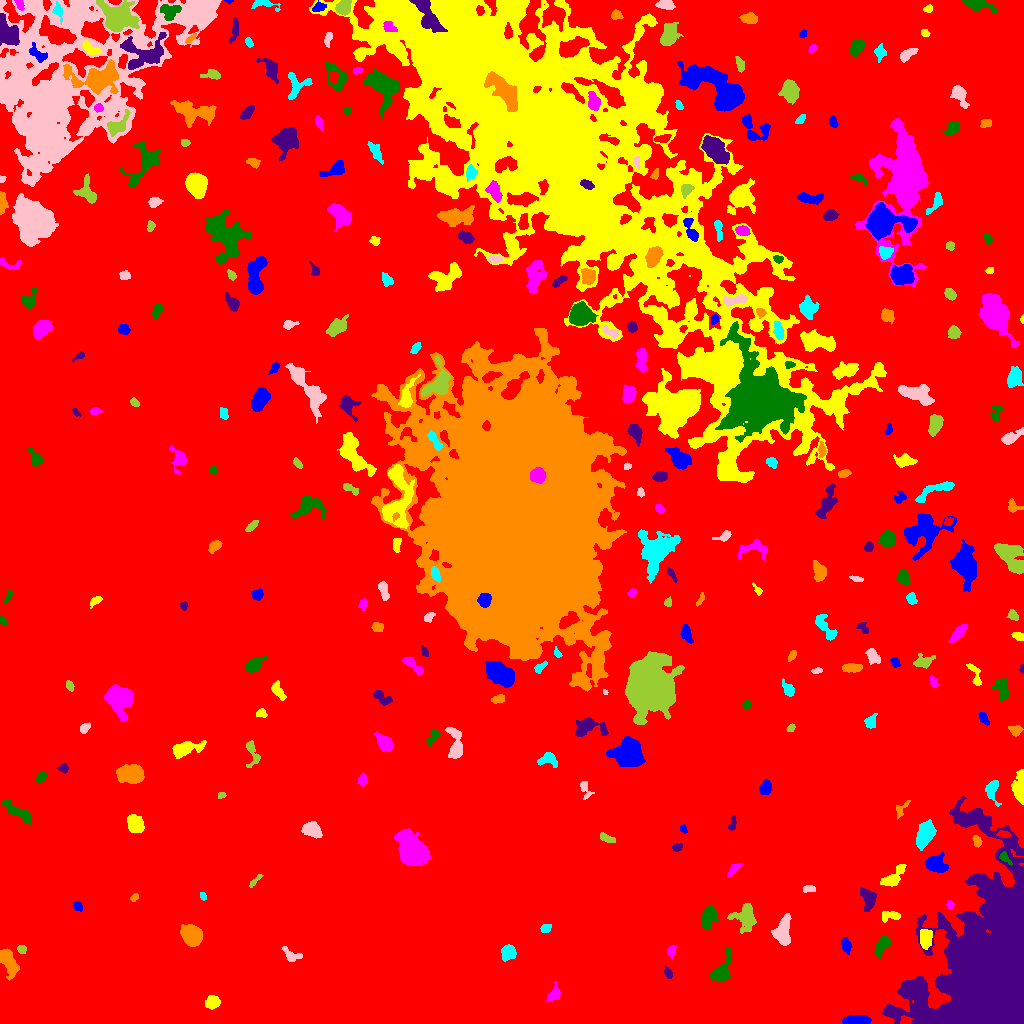

Source data for this figure (header and first rows):
ID, X, Y, A, B, theta, total_flux, mu_max, mu_median, mu_mean, R_fwhm, R_e, R10, R90, x_start, x_end, y_start, y_end, area, greylevel
0, 552.9, 517.3, 305.6, 281.9, -0.2024, 2713396, 21.0, 3.0, 3.335, 39.75, 245.3, 94.29, 394.6, 0, 1023, 0, 1023, 813698, 3.335
1, 855.9, 2.89, 7.095, 2.076, 0.02974, 737.0, 7.0, 3.0, 3.11, 5.412, 4.72, 1.871, 7.269, 842, 871, 0, 8, 237, 12.11
2, 212.5, 20.88, 3.452, 3.086, 0.2749, 1232, 14.0, 6.0, 6.883, 5.323, 4.184, 1.693, 6.58, 205, 220, 14, 28, 179, 12.88
3, 553.3, 28.65, 4.459, 2.62, 0.9947, 439.0, 6.0, 3.0, 2.796, 5.109, 3.949, 1.596, 6.206, 546, 560, 22, 42, 157, 9.796
4, 722.1, 53.43, 8.49, 3.408, 1.213, 814.0, 7.0, 2.0, 2.261, 5.499, 5.109, 1.954, 8.234, 710, 731, 43, 76, 360, 10.26
5, 668.3, 50.3, 2.981, 1.759, -1.096, 320.0, 6.0, 4.0, 4.0, 4.549, 2.932, 1.262, 4.478, 664, 672, 45, 57, 80, 10.0
6, 7.777, 62.69, 7.202, 3.111, -1.122, 2170, 17.0, 5.0, 5.945, 5.293, 5.499, 2.111, 8.974, 0, 19, 43, 75, 365, 12.95
7, 508.4, 71.74, 3.382, 2.822, -1.505, 552.0, 7.0, 2.0, 2.68, 4.514, 3.785, 1.493, 6.18, 501, 516, 62, 79, 206, 10.68
8, 289.6, 68.1, 4.544, 1.791, -0.9316, 192.0, 4.0, 1.0, 1.178, 4.107, 2.932, 1.128, 5.015, 282, 302, 62, 77, 163, 9.178
9, 21.63, 74.31, 1.913, 1.796, -0.9187, 118.0, 4.0, 2.0, 1.595, 3.478, 2.326, 0.7979, 3.742, 17, 26, 70, 78, 74, 11.59
10, 706.2, 69.37, 3.991, 2.169, 0.2254, 279.0, 4.0, 3.0, 2.536, 5.412, 3.568, 1.382, 5.232, 697, 714, 64, 74, 110, 9.536
11, 846.1, 78.55, 3.864, 2.214, -1.328, 407.0, 7.0, 3.0, 3.037, 4.029, 3.742, 1.382, 5.726, 841, 851, 69, 86, 134, 10.04
12, 925.7, 84.84, 4.386, 2.725, 1.491, 1004, 10.0, 4.0, 4.423, 5.412, 4.334, 1.784, 7.047, 920, 932, 74, 94, 227, 14.42
13, 671.5, 71.99, 2.712, 1.636, 1.453, 159.0, 6.0, 1.0, 1.747, 2.821, 2.523, 0.7979, 4.146, 667, 676, 65, 78, 91, 9.747
14, 882.9, 79.14, 4.491, 2.597, 0.9933, 753.0, 8.0, 3.0, 3.332, 5.528, 4.107, 1.693, 6.628, 874, 891, 65, 88, 226, 11.33
15, 992.4, 50.08, 42.79, 24.98, 1.47, 180435, 63.0, 9.0, 13.2, 19.59, 29.19, 10.59, 51.47, 882, 1023, 0, 227, 13672, 20.2
16, 191.8, 88.4, 4.926, 4.03, -0.8332, 6352, 42.0, 13.0, 15.57, 6.507, 5.614, 2.257, 9.219, 180, 202, 77, 99, 408, 21.57
17, 545.5, 94.88, 2.411, 2.02, 0.177, 200.0, 5.0, 2.0, 2.273, 3.432, 2.821, 1.128, 4.37, 540, 551, 91, 99, 88, 10.27
18, 782.9, 91.2, 7.713, 3.999, 1.469, 1582, 8.0, 4.0, 4.015, 8.425, 6.433, 2.523, 9.805, 771, 791, 78, 110, 394, 11.02
19, 745.6, 106.9, 6.406, 5.462, -1.454, 1568, 9.0, 3.0, 3.572, 6.482, 5.997, 2.459, 10.08, 727, 756, 90, 120, 439, 10.57
20, 613.6, 111.5, 3.797, 2.089, 0.7515, 376.0, 6.0, 3.0, 2.593, 4.82, 3.613, 1.493, 5.614, 605, 621, 105, 118, 145, 10.59
21, 77.43, 117.1, 2.08, 1.849, -1.258, 135.0, 4.0, 1.0, 1.588, 3.385, 2.394, 0.9772, 3.949, 73, 82, 112, 122, 85, 10.59
22, 890.9, 107.5, 5.259, 2.287, 0.08469, 301.0, 4.0, 2.0, 1.905, 5.726, 4.029, 1.493, 6.155, 882, 900, 101, 112, 158, 10.91
23, 949.9, 118.9, 1.86, 1.756, 1.477, 119.0, 5.0, 2.0, 1.919, 2.459, 2.257, 0.7979, 3.7, 946, 954, 114, 123, 62, 11.92
24, 708.4, 107.7, 5.325, 2.971, 1.156, 711.0, 8.0, 2.0, 2.354, 4.82, 4.549, 1.693, 7.527, 701, 718, 95, 118, 302, 10.35
25, 867.9, 125, 5.584, 3.366, -1.322, 1086, 10.0, 4.0, 4.161, 5.836, 5.109, 2.034, 7.919, 860, 876, 112, 136, 261, 12.16
26, 134.2, 125.8, 2.316, 1.486, 0.7422, 108.0, 4.0, 2.0, 1.8, 3.385, 2.326, 0.9772, 3.7, 130, 138, 122, 130, 60, 9.8
27, 202.6, 127.5, 2.056, 1.359, -0.8846, 88.0, 4.0, 2.0, 1.692, 2.985, 2.111, 0.7979, 3.385, 200, 206, 123, 131, 52, 9.692
28, 808.5, 134.6, 3.086, 1.554, 0.1482, 166.0, 5.0, 2.0, 1.93, 2.877, 2.764, 0.9772, 4.442, 803, 815, 131, 138, 86, 9.93
29, 254.9, 142.2, 4.699, 1.206, 0.8088, 241.0, 6.0, 3.0, 2.975, 4.068, 2.877, 1.128, 4.406, 249, 263, 136, 149, 81, 9.975
30, 60.37, 155.6, 3.941, 3.774, -1.059, 2791, 26.0, 6.0, 8.668, 5.382, 4.652, 1.871, 7.878, 52, 75, 147, 166, 322, 15.67
31, 934.8, 159.4, 5.181, 4.044, -0.2528, 1110, 8.0, 3.0, 3.48, 6.604, 5.293, 2.034, 8.575, 925, 948, 151, 171, 319, 11.48
32, 893.2, 145.8, 7.45, 3.031, 0.7766, 771.0, 6.0, 2.0, 2.715, 6.555, 5.14, 1.954, 8.215, 880, 906, 137, 159, 284, 10.71
33, 733.8, 154, 4.254, 1.773, 0.8144, 411.0, 7.0, 3.0, 3.397, 4.184, 3.385, 1.262, 5.293, 727, 742, 146, 160, 121, 10.4
34, 1005, 165.9, 3.21, 1.679, -0.8918, 134.0, 4.0, 1.0, 1.381, 3.656, 2.706, 0.9772, 4.297, 999, 1012, 158, 172, 97, 16.38
35, 677.1, 176, 2.213, 1.689, 0.2885, 170.0, 6.0, 2.0, 2.237, 3.038, 2.394, 0.7979, 3.868, 672, 682, 172, 180, 76, 10.24
36, 976.9, 182.5, 2.78, 2.015, -1.051, 153.0, 4.0, 2.0, 1.7, 3.989, 2.985, 1.128, 4.618, 972, 982, 176, 188, 90, 10.7
37, 925, 190.3, 6.456, 3.629, 1.224, 2439, 16.0, 5.0, 5.978, 6.333, 5.917, 2.257, 9.772, 916, 936, 173, 204, 408, 12.98
38, 311.7, 193.5, 4.472, 3.173, -0.4418, 1846, 17.0, 7.0, 7.073, 5.528, 4.82, 1.954, 7.569, 301, 322, 185, 202, 261, 14.07
39, 606.6, 185.4, 4.538, 1.734, -0.4356, 333.0, 5.0, 3.0, 2.871, 4.72, 3.568, 1.382, 5.412, 600, 615, 181, 191, 116, 9.871
40, 1004, 189.4, 3.285, 1.486, -0.07761, 213.0, 5.0, 2.0, 2.506, 3.478, 2.706, 1.128, 4.297, 996, 1010, 186, 193, 85, 14.51
41, 683.2, 194.7, 2.166, 1.541, -0.9238, 191.0, 6.0, 3.5, 3.411, 3.432, 2.326, 0.9772, 3.523, 680, 687, 190, 199, 56, 11.41
42, 135.4, 199.1, 4.311, 3.504, -1.066, 1516, 12.0, 5.0, 5.493, 6.257, 4.951, 1.954, 7.858, 127, 144, 191, 209, 276, 12.49
43, 412.3, 171.8, 6.664, 5.445, -0.9347, 21382, 93.0, 13.0, 23.47, 7.181, 7.047, 2.706, 12.53, 394, 430, 158, 195, 911, 29.47
44, 18.62, 210.8, 8.857, 2.333, -0.5489, 553.0, 5.0, 2.0, 1.825, 5.262, 4.886, 1.871, 7.858, 0, 31, 199, 223, 303, 9.825
45, 732.4, 199.3, 4.092, 1.629, 1.285, 136.0, 3.0, 2.0, 1.511, 4.068, 3.038, 1.128, 4.442, 728, 736, 193, 208, 90, 11.51
46, 902, 215.3, 6.018, 2.051, 0.9038, 153.0, 4.0, 1.0, 1.297, 3.785, 3.241, 1.128, 5.14, 896, 910, 204, 223, 118, 9.297
47, 992.4, 234.1, 5.74, 3.134, 1.553, 428.0, 6.0, 2.0, 2.019, 4.442, 4.26, 1.596, 7.114, 985, 1001, 217, 243, 212, 10.02
48, 585, 234.4, 4.84, 2.23, -1.251, 193.0, 5.0, 1.0, 1.473, 2.646, 3.141, 1.128, 5.262, 580, 594, 224, 242, 131, 9.473
49, 221.3, 228.2, 1.885, 1.601, 0.3786, 128.0, 5.0, 2.5, 2.56, 2.821, 2.185, 0.7979, 3.385, 218, 226, 225, 231, 50, 11.56
50, 110.6, 220.3, 4.437, 3.297, 1.081, 1814, 17.0, 6.0, 6.719, 5.698, 4.82, 1.871, 7.59, 102, 119, 209, 232, 270, 13.72
51, 765.4, 236, 3.563, 2.812, 1.104, 497.0, 6.0, 3.0, 3.068, 5.499, 4.107, 1.596, 6.358, 759, 771, 229, 244, 162, 10.07
52, 1020, 232.6, 6.662, 2.457, -1.495, 2085, 29.0, 3.0, 6.792, 3.868, 3.949, 1.493, 7.611, 1011, 1023, 219, 254, 307, 13.79
53, 362.5, 243.3, 2.932, 2.207, -1.559, 283.0, 5.0, 2.0, 2.802, 3.989, 3.192, 1.262, 5.046, 358, 367, 237, 251, 101, 9.802
54, 41.17, 246, 2.765, 1.66, 0.8566, 385.0, 9.0, 4.0, 3.969, 3.568, 2.706, 1.128, 4.297, 36, 46, 241, 252, 97, 11.97
55, 63.72, 255.3, 2.168, 1.907, -1.14, 111.0, 4.0, 1.0, 1.405, 3.141, 2.459, 0.7979, 4.029, 57, 68, 250, 260, 79, 9.405
56, 132.6, 249.4, 5.359, 3.924, -0.0872, 6046, 41.0, 9.0, 13.11, 6.103, 5.441, 2.185, 9.424, 116, 144, 240, 259, 461, 20.11
57, 547.2, 264.3, 4.69, 3.213, -0.001197, 271.0, 3.0, 1.0, 1.376, 5.202, 4.107, 1.693, 6.408, 537, 557, 256, 271, 197, 9.376
58, 455.4, 279, 8.925, 3.291, -1.437, 1183, 9.0, 3.0, 3.429, 5.382, 5.698, 2.185, 9.027, 445, 462, 265, 296, 345, 10.43
59, 252.6, 271.2, 6.843, 2.631, -1.204, 311.0, 4.0, 1.0, 1.555, 5.412, 3.868, 1.493, 6.18, 246, 260, 256, 283, 200, 9.555
... 292 more rows
